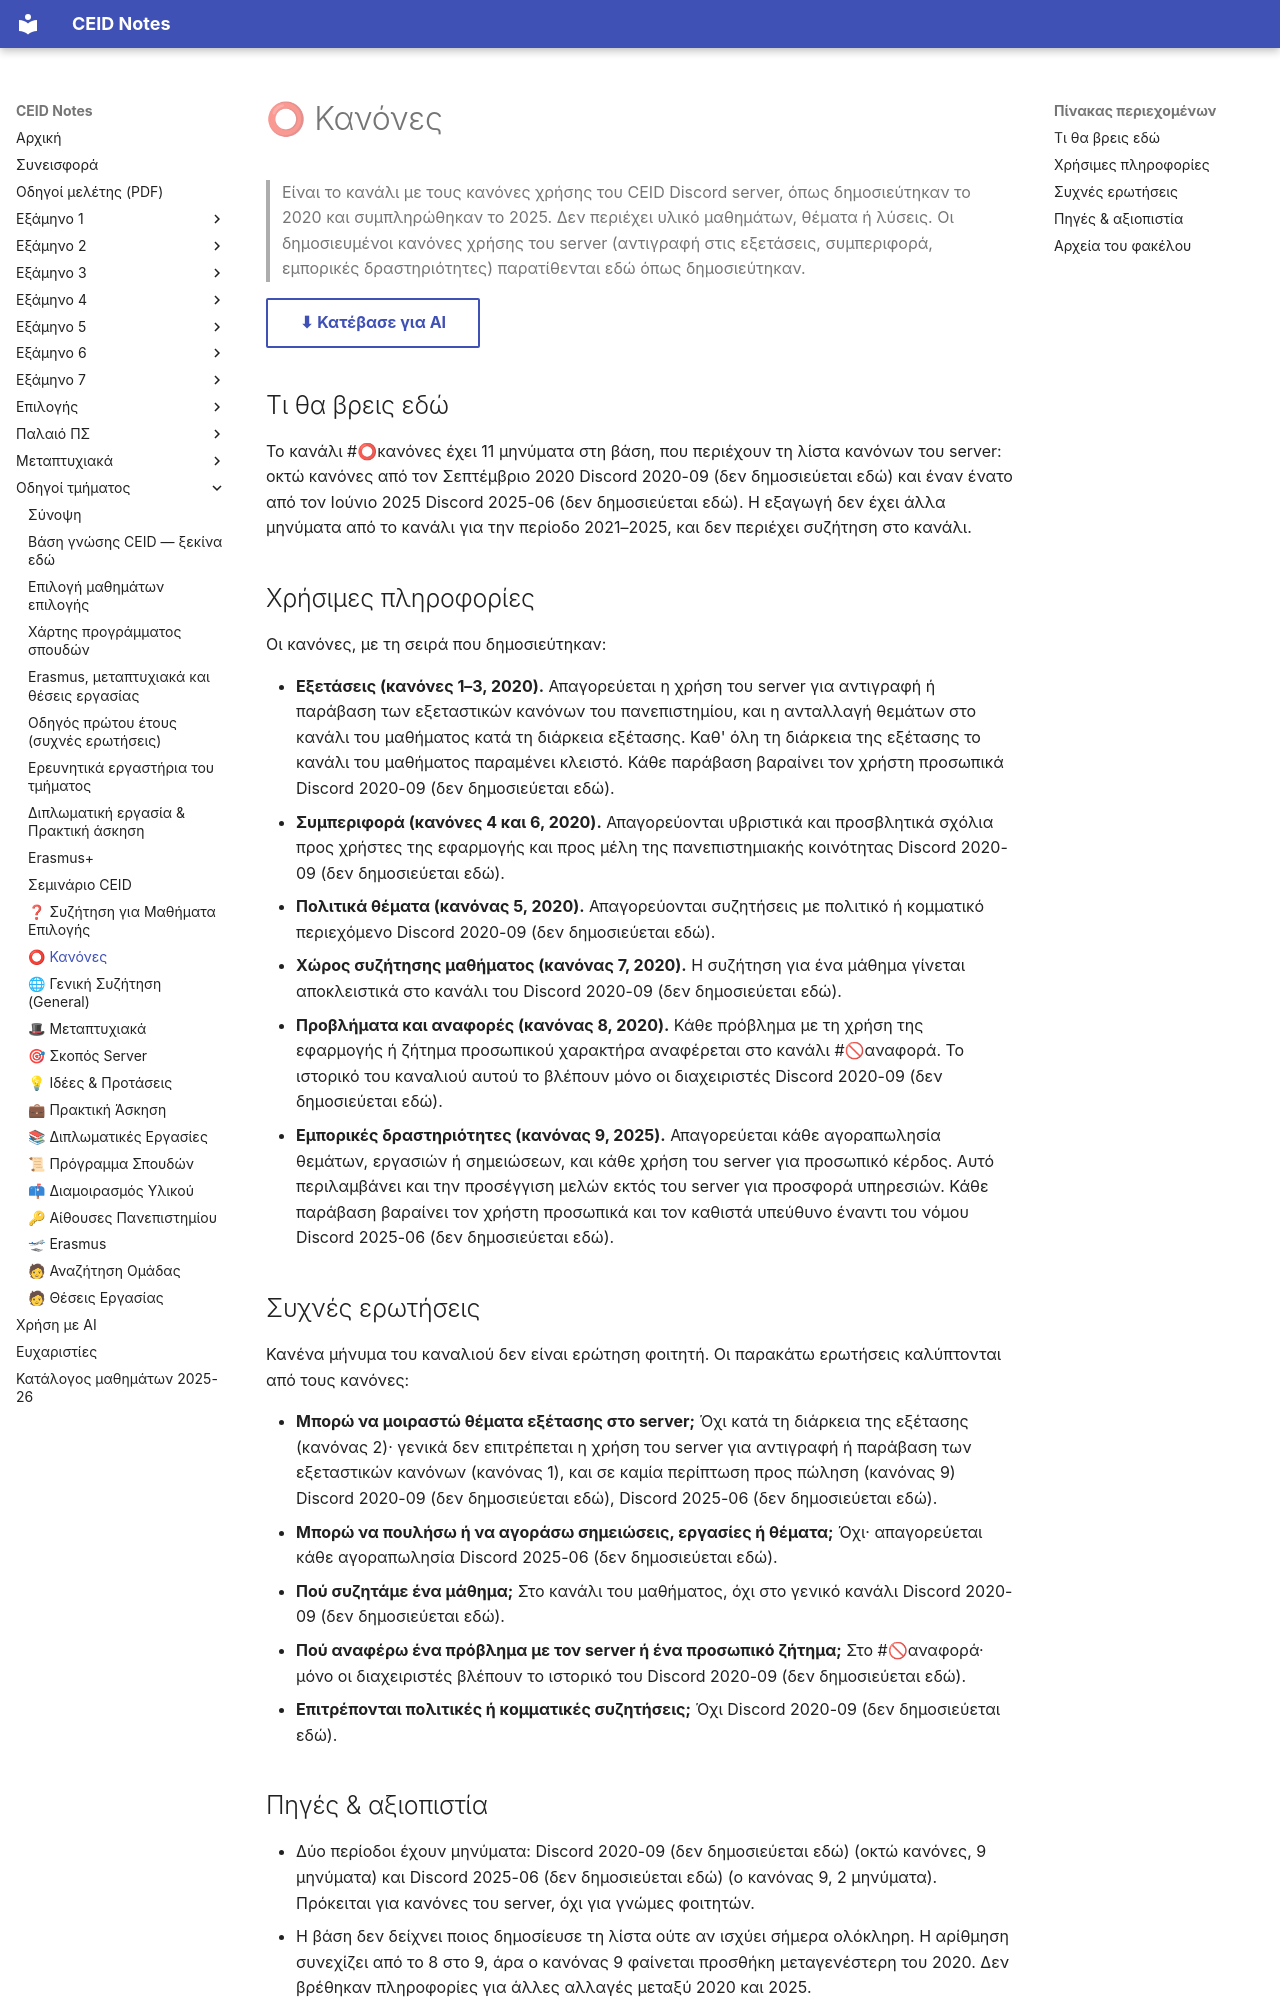

repository: kdngiorgos/ceid-notes · page: General & Community (Κοινότητα & Πανεπιστήμιο)/⭕ Κανόνες/index.html · generator: mkdocs

---
code: null
title: "⭕ Κανόνες"
category: community
sources: [discord/2020-21_winter.md, discord/2024-25_spring.md]
last_reviewed: 2026-10-11
---
# ⭕ Κανόνες

> Είναι το κανάλι με τους κανόνες χρήσης του CEID Discord server, όπως δημοσιεύτηκαν το 2020 και συμπληρώθηκαν το 2025. Δεν περιέχει υλικό μαθημάτων, θέματα ή λύσεις. Οι δημοσιευμένοι κανόνες χρήσης του server (αντιγραφή στις εξετάσεις, συμπεριφορά, εμπορικές δραστηριότητες) παρατίθενται εδώ όπως δημοσιεύτηκαν.

[⬇ Κατέβασε για AI](../../downloads/community-kanones.zip){ .md-button }


## Τι θα βρεις εδώ

Το κανάλι #⭕κανόνες έχει 11 μηνύματα στη βάση, που περιέχουν τη λίστα κανόνων του server: οκτώ κανόνες από τον Σεπτέμβριο 2020 Discord 2020-09 (δεν δημοσιεύεται εδώ) και έναν ένατο από τον Ιούνιο 2025 Discord 2025-06 (δεν δημοσιεύεται εδώ). Η εξαγωγή δεν έχει άλλα μηνύματα από το κανάλι για την περίοδο 2021–2025, και δεν περιέχει συζήτηση στο κανάλι.

## Χρήσιμες πληροφορίες

Οι κανόνες, με τη σειρά που δημοσιεύτηκαν:

- **Εξετάσεις (κανόνες 1–3, 2020).** Απαγορεύεται η χρήση του server για αντιγραφή ή παράβαση των εξεταστικών κανόνων του πανεπιστημίου, και η ανταλλαγή θεμάτων στο κανάλι του μαθήματος κατά τη διάρκεια εξέτασης. Καθ' όλη τη διάρκεια της εξέτασης το κανάλι του μαθήματος παραμένει κλειστό. Κάθε παράβαση βαραίνει τον χρήστη προσωπικά Discord 2020-09 (δεν δημοσιεύεται εδώ).
- **Συμπεριφορά (κανόνες 4 και 6, 2020).** Απαγορεύονται υβριστικά και προσβλητικά σχόλια προς χρήστες της εφαρμογής και προς μέλη της πανεπιστημιακής κοινότητας Discord 2020-09 (δεν δημοσιεύεται εδώ).
- **Πολιτικά θέματα (κανόνας 5, 2020).** Απαγορεύονται συζητήσεις με πολιτικό ή κομματικό περιεχόμενο Discord 2020-09 (δεν δημοσιεύεται εδώ).
- **Χώρος συζήτησης μαθήματος (κανόνας 7, 2020).** Η συζήτηση για ένα μάθημα γίνεται αποκλειστικά στο κανάλι του Discord 2020-09 (δεν δημοσιεύεται εδώ).
- **Προβλήματα και αναφορές (κανόνας 8, 2020).** Κάθε πρόβλημα με τη χρήση της εφαρμογής ή ζήτημα προσωπικού χαρακτήρα αναφέρεται στο κανάλι #🚫αναφορά. Το ιστορικό του καναλιού αυτού το βλέπουν μόνο οι διαχειριστές Discord 2020-09 (δεν δημοσιεύεται εδώ).
- **Εμπορικές δραστηριότητες (κανόνας 9, 2025).** Απαγορεύεται κάθε αγοραπωλησία θεμάτων, εργασιών ή σημειώσεων, και κάθε χρήση του server για προσωπικό κέρδος. Αυτό περιλαμβάνει και την προσέγγιση μελών εκτός του server για προσφορά υπηρεσιών. Κάθε παράβαση βαραίνει τον χρήστη προσωπικά και τον καθιστά υπεύθυνο έναντι του νόμου Discord 2025-06 (δεν δημοσιεύεται εδώ).

## Συχνές ερωτήσεις

Κανένα μήνυμα του καναλιού δεν είναι ερώτηση φοιτητή. Οι παρακάτω ερωτήσεις καλύπτονται από τους κανόνες:

- **Μπορώ να μοιραστώ θέματα εξέτασης στο server;** Όχι κατά τη διάρκεια της εξέτασης (κανόνας 2)· γενικά δεν επιτρέπεται η χρήση του server για αντιγραφή ή παράβαση των εξεταστικών κανόνων (κανόνας 1), και σε καμία περίπτωση προς πώληση (κανόνας 9) Discord 2020-09 (δεν δημοσιεύεται εδώ), Discord 2025-06 (δεν δημοσιεύεται εδώ).
- **Μπορώ να πουλήσω ή να αγοράσω σημειώσεις, εργασίες ή θέματα;** Όχι· απαγορεύεται κάθε αγοραπωλησία Discord 2025-06 (δεν δημοσιεύεται εδώ).
- **Πού συζητάμε ένα μάθημα;** Στο κανάλι του μαθήματος, όχι στο γενικό κανάλι Discord 2020-09 (δεν δημοσιεύεται εδώ).
- **Πού αναφέρω ένα πρόβλημα με τον server ή ένα προσωπικό ζήτημα;** Στο #🚫αναφορά· μόνο οι διαχειριστές βλέπουν το ιστορικό του Discord 2020-09 (δεν δημοσιεύεται εδώ).
- **Επιτρέπονται πολιτικές ή κομματικές συζητήσεις;** Όχι Discord 2020-09 (δεν δημοσιεύεται εδώ).
